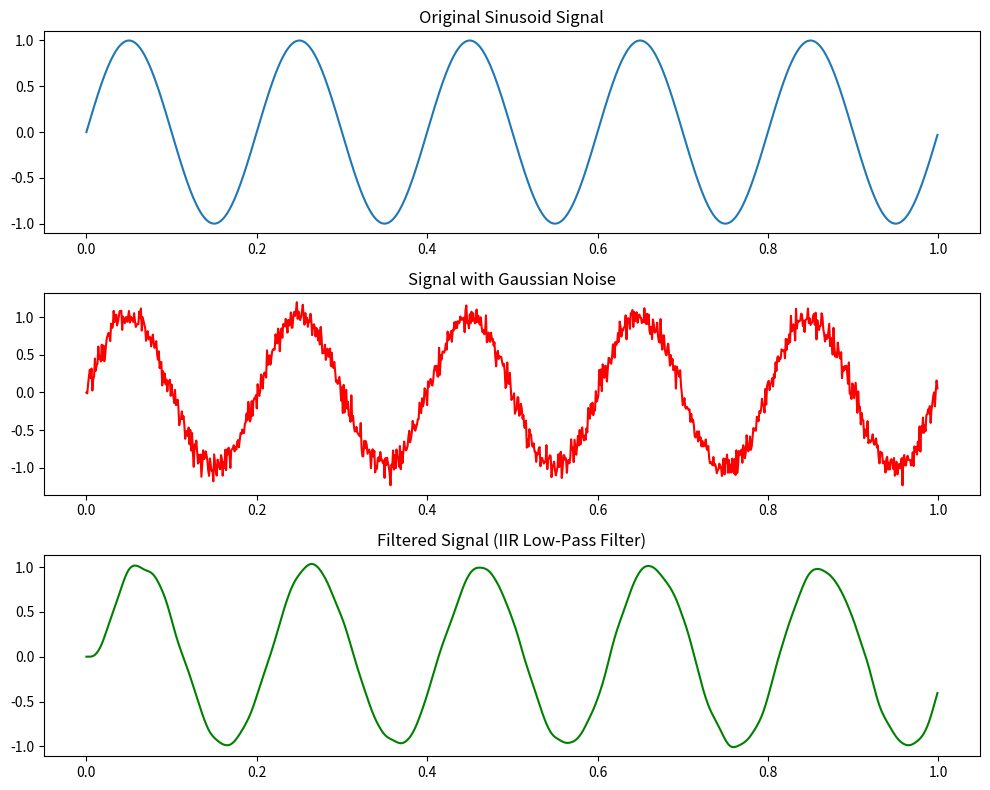
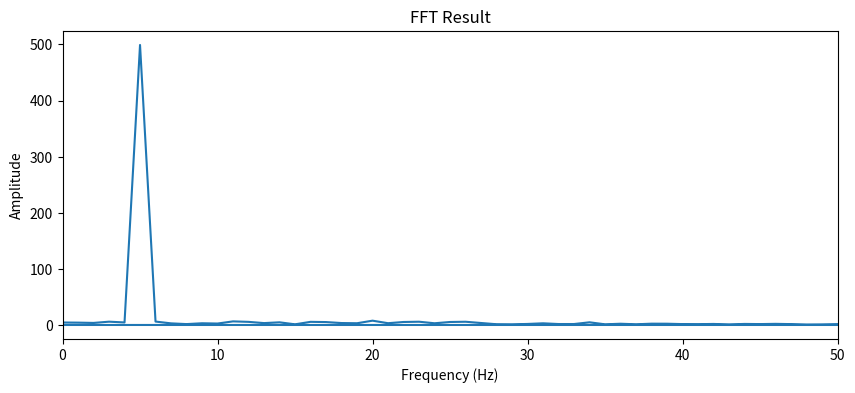

Here is the Python script that generated these plots, in order:
import numpy as np
import random
from scipy import signal
import matplotlib.pyplot as plt

# 1. 生成正弦信号
fs = 1000  # 采样频率
t = np.linspace(0, 1, fs, endpoint=False)  # 时间数组
frequency = 5  # 正弦信号的频率
amplitude = 1.0  # 正弦信号的振幅
sinusoid = amplitude * np.sin(2 * np.pi * frequency * t)

# 2. 添加限定最大绝对值的高斯噪声
mean = 0  # 噪声的均值
stddev = 0.1  # 噪声的标准差
max_absolute_value = 0.3  # 噪声的最大绝对值
noise = [random.gauss(mean, stddev) for _ in range(len(t))]
noise_scale_factor = max_absolute_value / max([abs(n) for n in noise])
noise = [n * noise_scale_factor for n in noise]
noisy_signal = sinusoid + noise

# 3. 定义IIR低通滤波器的参数
cutoff_frequency = 30  # 截止频率 (Hz)
filter_order = 4  # 滤波器阶数

# 4. 创建IIR低通滤波器
b, a = signal.butter(filter_order, cutoff_frequency / (0.5 * fs), btype='low')
filtered_signal = signal.lfilter(b, a, noisy_signal)

# 5. 进行FFT
fft_result = np.fft.fft(filtered_signal)
fft_freq = np.fft.fftfreq(len(t), 1 / fs)

# 6. 提取特定频率对应的幅值
target_frequency = 5  # 你想提取的频率

# 1. 计算目标频率在FFT结果中的索引
index = int(target_frequency * len(fft_result) / fs)

# 2. 根据FFT的幅值公式将幅值除以FFT数据点数量的一半
amplitude_at_target_frequency = np.abs(fft_result[index]) / (len(fft_result) / 2)

# 7. 绘制信号和FFT结果
plt.figure(figsize=(10, 8))

plt.subplot(3, 1, 1)
plt.plot(t, sinusoid, label='Original Sinusoid')
plt.title('Original Sinusoid Signal')

plt.subplot(3, 1, 2)
plt.plot(t, noisy_signal, label='Noisy Signal', color='red')
plt.title('Signal with Gaussian Noise')

plt.subplot(3, 1, 3)
plt.plot(t, filtered_signal, label='Filtered Signal', color='green')
plt.title('Filtered Signal (IIR Low-Pass Filter)')

plt.tight_layout()

# 8. 绘制FFT结果
plt.figure(figsize=(10, 4))
plt.plot(fft_freq, np.abs(fft_result))
plt.title('FFT Result')
plt.xlabel('Frequency (Hz)')
plt.ylabel('Amplitude')
plt.xlim(0, 50)  # 限制绘图范围，根据需要调整

# 打印特定频率处的幅值
print("Amplitude at", target_frequency, "Hz:", amplitude_at_target_frequency)

plt.show()
